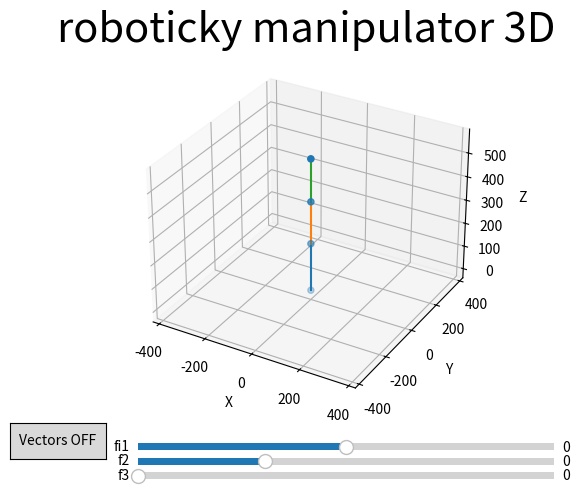

Recreate this plot in Python.
from matplotlib import pyplot as plt
from matplotlib.widgets import Slider
from matplotlib.widgets import Button
import numpy as np

"""
author: David Janto
date: april 2023
"""

def deg2rad(deg):
    return (deg/180)*np.pi
def calculateA(origin, l1):
    A_matrix = np.array([
        [1, 0, 0, 0],
        [0, 1, 0, 0],
        [0, 0, 1, l1],
        [0, 0, 0, 1]])
    return np.matmul(A_matrix, origin.T)
def calculateB(origin, fi1, fi2, l2):
    B_matrix = np.array([
        [np.cos(fi1), -np.sin(fi1)*np.cos(fi2), np.sin(fi1)*np.sin(fi2), np.sin(fi1)*np.sin(fi2)*l2],
        [np.sin(fi1), np.cos(fi1)*np.cos(fi2), -np.sin(fi2)*np.cos(fi1), -np.sin(fi2)*np.cos(fi1)*l2],
        [0, np.sin(fi2), np.cos(fi2), l2*np.cos(fi2)+l1],
        [0, 0, 0, 1]
    ])
    return np.matmul(B_matrix, origin.T)
def calculateC(origin, fi1, fi2, fi3, l2, l3):
    C_matrix = np.array([
        [np.cos(fi1), np.sin(fi1)*(-np.cos(fi2+fi3)), np.sin(fi1)*np.sin(fi2+fi3), np.sin(fi1)*(l3*(np.sin(fi2+fi3))+l2*np.sin(fi2))],
        [np.sin(fi1), np.cos(fi1)*np.cos(fi2+fi3), -np.cos(fi1)*np.sin(fi2+fi3), -l3*np.cos(fi1)*np.sin(fi2+fi3)-np.sin(fi2)*np.cos(fi1)*l2],
        [0, np.sin(fi2+fi3), np.cos(fi2+fi3), l3*np.cos(fi2+fi3)+l2*np.cos(fi2)+l1],
        [0, 0, 0, 1]
    ])
    return np.matmul(C_matrix, origin.T)
# Update the plot whenever a slider value changes
def translate(mode, input_matrix, d):
    Tx = np.array([
        [1, 0, 0, d],
        [0, 1, 0, 0],
        [0, 0, 1, 0],
        [0, 0, 0, 1]])

    Ty = np.array([
        [1, 0, 0, 0],
        [0, 1, 0, d],
        [0, 0, 1, 0],
        [0, 0, 0, 1]])

    Tz = np.array([
        [1, 0, 0, 0],
        [0, 1, 0, 0],
        [0, 0, 1, d],
        [0, 0, 0, 1]])

    if mode == "x":
        return np.matmul(Tx, input_matrix.T)
    if mode == "y":
        return np.matmul(Ty, input_matrix.T)
    if mode == "z":
        return np.matmul(Tz, input_matrix.T)
def rotate(mode, input_matrix, angle):
    Rx = np.array([
        [1, 0, 0, 0],
        [0, np.cos(angle), -1 * (np.sin(angle)), 0],
        [0, np.sin(angle), np.cos(angle), 0],
        [0, 0, 0, 1]])

    Ry = np.array([
        [np.cos(angle), 0, np.sin(angle), 0],
        [0, 1, 0, 0],
        [-1 * (np.sin(angle)), 0, np.cos(angle), 0],
        [0, 0, 0, 1]])

    Rz = np.array([
        [np.cos(angle), -1 * (np.sin(angle)), 0, 0],
        [np.sin(angle), np.cos(angle), 0, 0],
        [0, 0, 1, 0],
        [0, 0, 0, 1]])

    if mode == "x":
        return np.matmul(Rx, input_matrix.T)
    if mode == "y":
        return np.matmul(Ry, input_matrix.T)
    if mode == "z":
        return np.matmul(Rz, input_matrix.T)
class ButtonHandle:
    i = 0

    def __init__(self, value):
        self.i = value

    def buttonFunc(self, event):
        if self.i == 0:
            print("turning off~")
            bVectors.label.set_text("ON")
            self.i = 1
        elif self.i == 1:
            print("turning on~")
            bVectors.label.set_text("OFF")
            self.i = 0

        plt.draw()
def calculatePoints(fi1, fi2, fi3, l1, l2, l3):
    fi1 = deg2rad(fi1)
    fi2 = deg2rad(fi2)
    fi3 = deg2rad(fi3)

    origin = np.array([0, 0, 0, 1])

    # vectors of coordinate system
    relativeSystem = np.array([
        [1, 0, 0, 0],
        [0, 1, 0, 0],
        [0, 0, 1, 0],
        [0, 0, 0, 1]
    ])

    # postupne: -> posuvat si origin
    # transformujeme postupne body v serii
    # rotacie vzdy robime od predchadzajuceho bodu
    #
    # jedna matica pre kazdy bod: -> postupne pridavat transform k resultu (ale odzadu)
    # sekvencne ale odzadu, mozno inverzne ukony..

    # A - translate(z,l1) od origin
    # B - translate(z,l2)->rotate(x,fi2)->rotate(y,fi1) od A
    # C - translate(z,l3)->rotate(x,fi3)

    # currentPoint = origin
    # currentPoint = translate("z", currentPoint, l3)
    # currentPoint = rotate("x", currentPoint, fi3)
    #
    # currentPoint = translate("z", currentPoint, l2)
    # currentPoint = rotate("x", currentPoint, fi2)
    # currentPoint = rotate("z", currentPoint, fi1)
    #
    # currentPoint = translate("z", currentPoint, l1)
    # C = currentPoint
    # # ----------------------------------------------------
    # currentPoint = origin
    #
    # currentPoint = translate("z", currentPoint, l2)
    # currentPoint = rotate("x", currentPoint, fi2)
    # currentPoint = rotate("z", currentPoint, fi1)
    #
    # currentPoint = translate("z", currentPoint, l1)
    # B = currentPoint
    # # ---------------------------------------------------
    # currentPoint = origin
    # currentPoint = translate("z", currentPoint, l1)
    # A = currentPoint
    A = calculateA(origin, l1)
    B = calculateB(origin, fi1, fi2, l2)
    C = calculateC(origin, fi1, fi2, fi3, l2, l3)

    return np.vstack((origin[:3], A[:3], B[:3], C[:3]))
def update(val, points):
    # points not used??? check!

    points = calculatePoints(slider_fi1.val, slider_fi2.val, slider_fi3.val, l1, l2, l3)
    # pridat vykreslenie vektorov
    scatter._offsets3d = (points[:, 0], points[:, 1], points[:, 2])

    print(points)

    for i in range(len(lines)):
        xs = [points[i, 0], points[i+1, 0]]
        ys = [points[i, 1], points[i+1, 1]]
        zs = [points[i, 2], points[i+1, 2]]
        lines[i].set_data(xs, ys)
        lines[i].set_3d_properties(zs)
    fig.canvas.draw_idle()
# -------------
matrix_one = np.array([
    [1, 0, 0],
    [0, 1, 0],
    [0, 0, 1]
    ])
vector_one = np.array([
    [1],
    [1],
    [1]
    ])

# zadanie [mm]
l1 = 203 # 203
l2 = 178 # 381
l3 = 178 # 559

fi1_min = -90
fi1_max = 90

fi2_min = -55
fi2_max = 125

fi3_min = 0
fi3_max = 150   #zadanie

# uhly
fi1 = 0
fi2 = 0
fi3 = 0

points = calculatePoints(fi1, fi2, fi3, l1, l2, l3)
print(points)

# figure
fig = plt.figure()
ax = fig.add_subplot(111, projection="3d")

# plot points
scatter = ax.scatter(points[:, 0], points[:, 1], points[:, 2])

# lines between points
lines = []
for i in range(len(points)-1):
    xs = [points[i, 0], points[i+1, 0]]
    ys = [points[i, 1], points[i+1, 1]]
    zs = [points[i, 2], points[i+1, 2]]
    line, = ax.plot(xs, ys, zs)
    lines.append(line)

# sliders
sliders = []

# plt.axes([left, bottom, width, height], ...) - suradnice pre box
slider_fi1 = Slider(plt.axes([0.25, 0.06, 0.65, 0.03]), f'fi1', fi1_min, fi1_max, valinit=fi1)
slider_fi2 = Slider(plt.axes([0.25, 0.03, 0.65, 0.03]), f'f2', fi2_min, fi2_max, valinit=fi2)
slider_fi3 = Slider(plt.axes([0.25, 0, 0.65, 0.03]), f'f3', fi3_min, fi3_max, valinit=fi3)
sliders.append((slider_fi1, slider_fi2, slider_fi3))

# buttons
bax = plt.axes([0.05, 0.05, 0.15, 0.075])
bVectors = Button(bax, label="Vectors OFF")
print(bVectors.label.get_text)

bh = ButtonHandle(0)
bVectors.on_clicked(bh.buttonFunc)
print(bVectors.label.get_text)

for slider_fi1, slider_fi2, slider_fi3 in sliders:
    # posielame parametre kvoli shadowing
    slider_fi1.on_changed(lambda val: update(val, points))
    slider_fi2.on_changed(lambda val: update(val, points))
    slider_fi3.on_changed(lambda val: update(val, points))

# plot config
ax.set_xlabel('X')
ax.set_ylabel('Y')
ax.set_zlabel('Z')
ax.set_title('roboticky manipulator 3D', loc='center', fontsize=30)
ax.axis('equal')
fig.subplots_adjust(top=0.9, bottom=0.15)

# render
plt.show()
